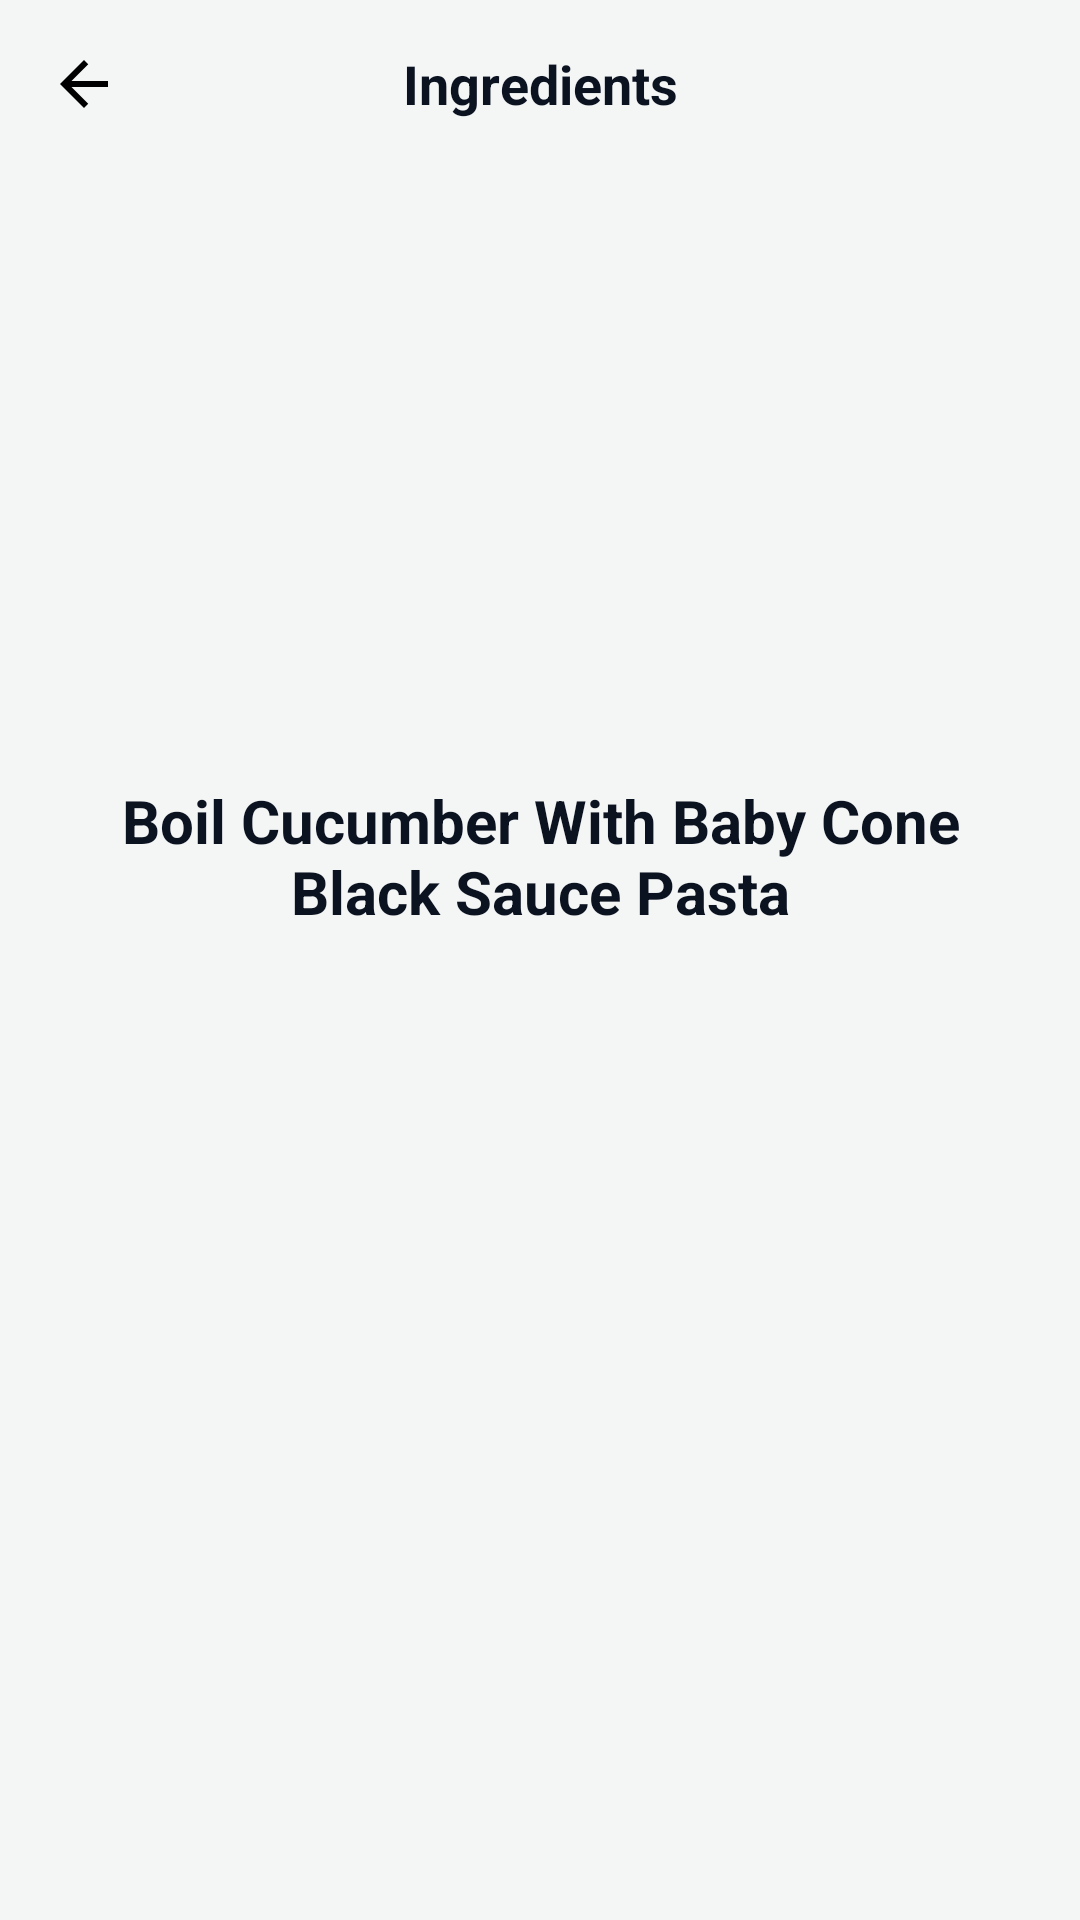

The Android layout XML behind this screen, and the referenced resources:
<!-- AndroidManifest.xml: application theme Theme.FitLife -->
<!-- res/layout/activity_meal_detail.xml -->
<?xml version="1.0" encoding="utf-8"?>

<androidx.coordinatorlayout.widget.CoordinatorLayout xmlns:android="http://schemas.android.com/apk/res/android"
    xmlns:app="http://schemas.android.com/apk/res-auto"
    xmlns:tools="http://schemas.android.com/tools"
    android:layout_width="match_parent"
    android:layout_height="match_parent"
    android:background="#F4F6F6">

    <com.google.android.material.appbar.AppBarLayout
        android:id="@+id/appbar"
        android:layout_width="match_parent"
        android:layout_height="wrap_content"
        android:background="@android:color/transparent"
        app:elevation="0dp">

        <androidx.appcompat.widget.Toolbar
            android:id="@+id/toolbar"
            android:layout_width="match_parent"
            android:layout_height="?attr/actionBarSize">

            <ImageView
                android:id="@+id/back_button"
                android:layout_width="wrap_content"
                android:layout_height="wrap_content"
                android:src="@drawable/ic_arrow_back" />

            <TextView
                android:id="@+id/toolbar_title"
                android:layout_width="wrap_content"
                android:layout_height="wrap_content"
                android:layout_gravity="center"
                android:text="Ingredients"
                android:textColor="@color/text_primary"
                android:textSize="18sp"
                android:textStyle="bold" />

        </androidx.appcompat.widget.Toolbar>

        <FrameLayout
            android:layout_width="wrap_content"
            android:layout_height="wrap_content"
            android:layout_gravity="center_horizontal"
            android:layout_marginTop="8dp">

            <ImageView
                android:id="@+id/meal_detail_image"
                android:layout_width="180dp"
                android:layout_height="180dp"
                android:scaleType="centerCrop"
                android:src="@drawable/placeholder_meal" />

        </FrameLayout>

        <TextView
            android:id="@+id/meal_detail_name"
            android:layout_width="match_parent"
            android:layout_height="wrap_content"
            android:layout_marginStart="32dp"
            android:layout_marginTop="16dp"
            android:layout_marginEnd="32dp"
            android:text="Boil Cucumber With Baby Cone Black Sauce Pasta"
            android:textAlignment="center"
            android:textColor="@color/text_primary"
            android:textSize="20sp"
            android:textStyle="bold" />

        <com.google.android.material.tabs.TabLayout
            android:id="@+id/meal_detail_tabs"
            android:layout_width="match_parent"
            android:layout_height="wrap_content"
            android:layout_marginStart="16dp"
            android:layout_marginTop="16dp"
            android:layout_marginEnd="16dp"
            android:background="@android:color/transparent"
            app:tabGravity="fill"
            app:tabIndicatorColor="@color/green_primary"
            app:tabMode="fixed"
            app:tabSelectedTextColor="@color/green_primary"
            app:tabTextColor="@color/text_secondary" />

    </com.google.android.material.appbar.AppBarLayout>

    <androidx.viewpager2.widget.ViewPager2
        android:id="@+id/meal_detail_viewpager"
        android:layout_width="match_parent"
        android:layout_height="match_parent"
        app:layout_behavior="@string/appbar_scrolling_view_behavior" />

</androidx.coordinatorlayout.widget.CoordinatorLayout>
<!-- resources referenced by this layout -->
<resources>
  <color name="green_primary">#66D298</color>
  <color name="text_primary">#0B1220</color>
  <color name="text_secondary">#566073</color>
  <!-- drawable ic_arrow_back (drawable) -->
  <?xml version="1.0" encoding="utf-8"?>
  
  <vector xmlns:android="http://schemas.android.com/apk/res/android"
      android:width="24dp"
      android:height="24dp"
      android:viewportWidth="24"
      android:viewportHeight="24">
  
    <path
        android:fillColor="#000000"
        android:pathData="M20,11H7.83l5.59,-5.59L12,4l-8,8 8,8 1.41,-1.41L7.83,13H20v-2z" />
  
  </vector>
  <style name="Theme.FitLife" parent="Theme.MaterialComponents.DayNight.NoActionBar">
          
          <item name="colorPrimary">@color/mint_primary</item>
          <item name="colorSecondary">@color/navy_primary</item>
  
          
          <item name="android:windowBackground">@color/bg_light</item>
          <item name="colorSurface">@color/surface_white</item>
  
          
          <item name="materialCardViewStyle">@style/Widget.FitLife.Card</item>
          <item name="materialButtonStyle">@style/Widget.FitLife.Button</item>
      </style>
  <color name="mint_primary">#66D298</color>
  <color name="navy_primary">#1D2A44</color>
  <color name="bg_light">#F8F9FA</color>
  <color name="surface_white">#FFFFFF</color>
  <style name="Widget.FitLife.Card" parent="Widget.MaterialComponents.CardView">
          <item name="cardCornerRadius">16dp</item>
          <item name="cardElevation">4dp</item>
      </style>
  <style name="Widget.FitLife.Button" parent="Widget.MaterialComponents.Button">
          <item name="cornerRadius">16dp</item>
          <item name="android:padding">14dp</item>
      </style>
</resources>
